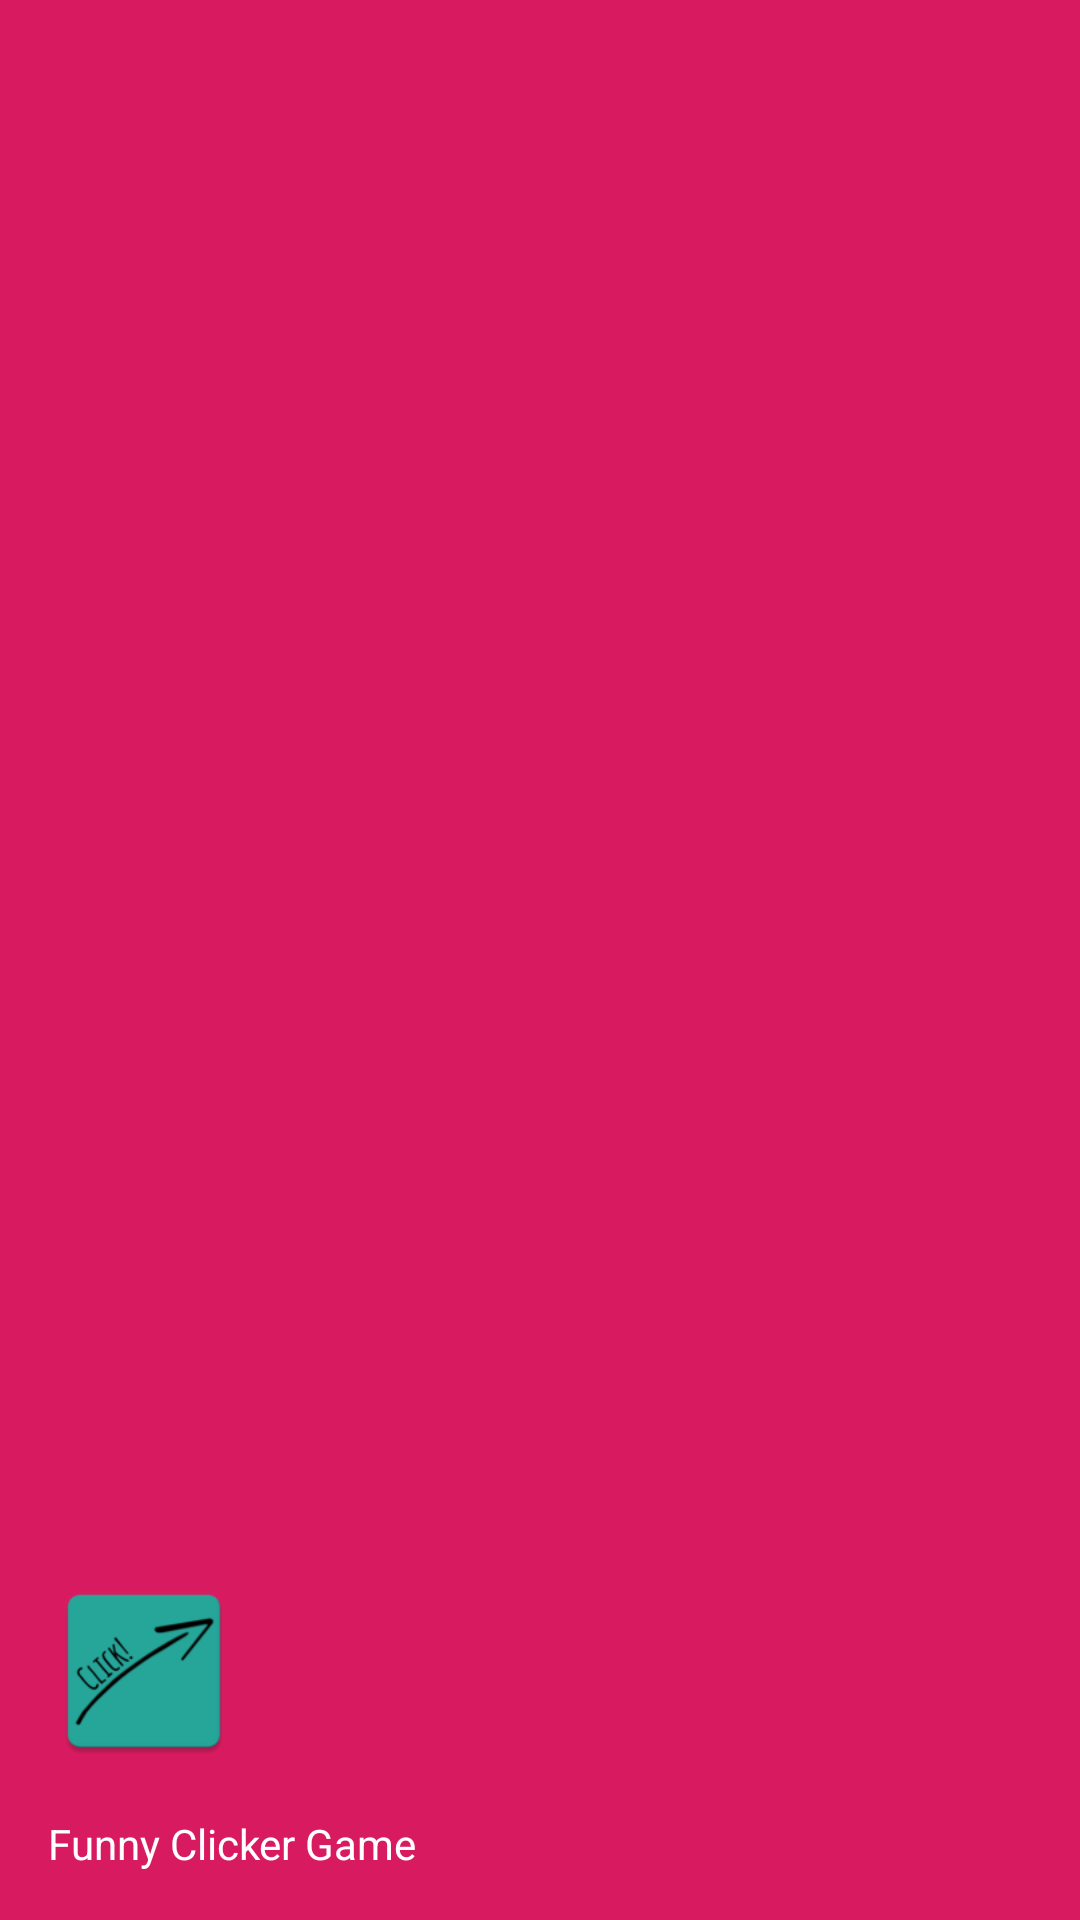

Here is an Android app screen rendered from its layout file. Give the layout XML and the strings, colors and styles it references.
<!-- AndroidManifest.xml: application theme AppTheme -->
<!-- res/layout/nav_header_main.xml -->
<?xml version="1.0" encoding="utf-8"?>
<LinearLayout xmlns:android="http://schemas.android.com/apk/res/android"
              android:id="@+id/nav_header"
              android:layout_width="match_parent"
              android:layout_height="160dp"
              android:background="@color/colorAccent"
              android:clickable="true"
              android:focusable="true"
              android:foreground="?attr/selectableItemBackgroundBorderless"
              android:gravity="bottom"
              android:orientation="vertical"
              android:padding="16dp"
              android:theme="@style/ThemeOverlay.AppCompat.Dark">

    <ImageView
            android:id="@+id/nav_header_imageView"
            android:layout_width="64dp"
            android:layout_height="64dp"
            android:src="@mipmap/ic_logo" />

    <TextView
            android:id="@+id/nav_header_textView"
            android:layout_width="match_parent"
            android:layout_height="wrap_content"
            android:paddingTop="16dp"
            android:text="Funny Clicker Game"
            android:textAppearance="@style/TextAppearance.AppCompat.Body1" />

</LinearLayout>
<!-- resources referenced by this layout -->
<resources>
  <color name="colorAccent">#D81B60</color>
  <!-- mipmap ic_logo: png bitmap (mipmap-hdpi, 2272 bytes) -->
  <style name="AppTheme" parent="Theme.AppCompat.Light.DarkActionBar">
          
          <item name="colorPrimary">@color/colorPrimary</item>
          <item name="colorPrimaryDark">@color/colorPrimaryDark</item>
          <item name="colorAccent">@color/colorAccent</item>
      </style>
  <color name="colorPrimary">#008577</color>
  <color name="colorPrimaryDark">#00574B</color>
</resources>
